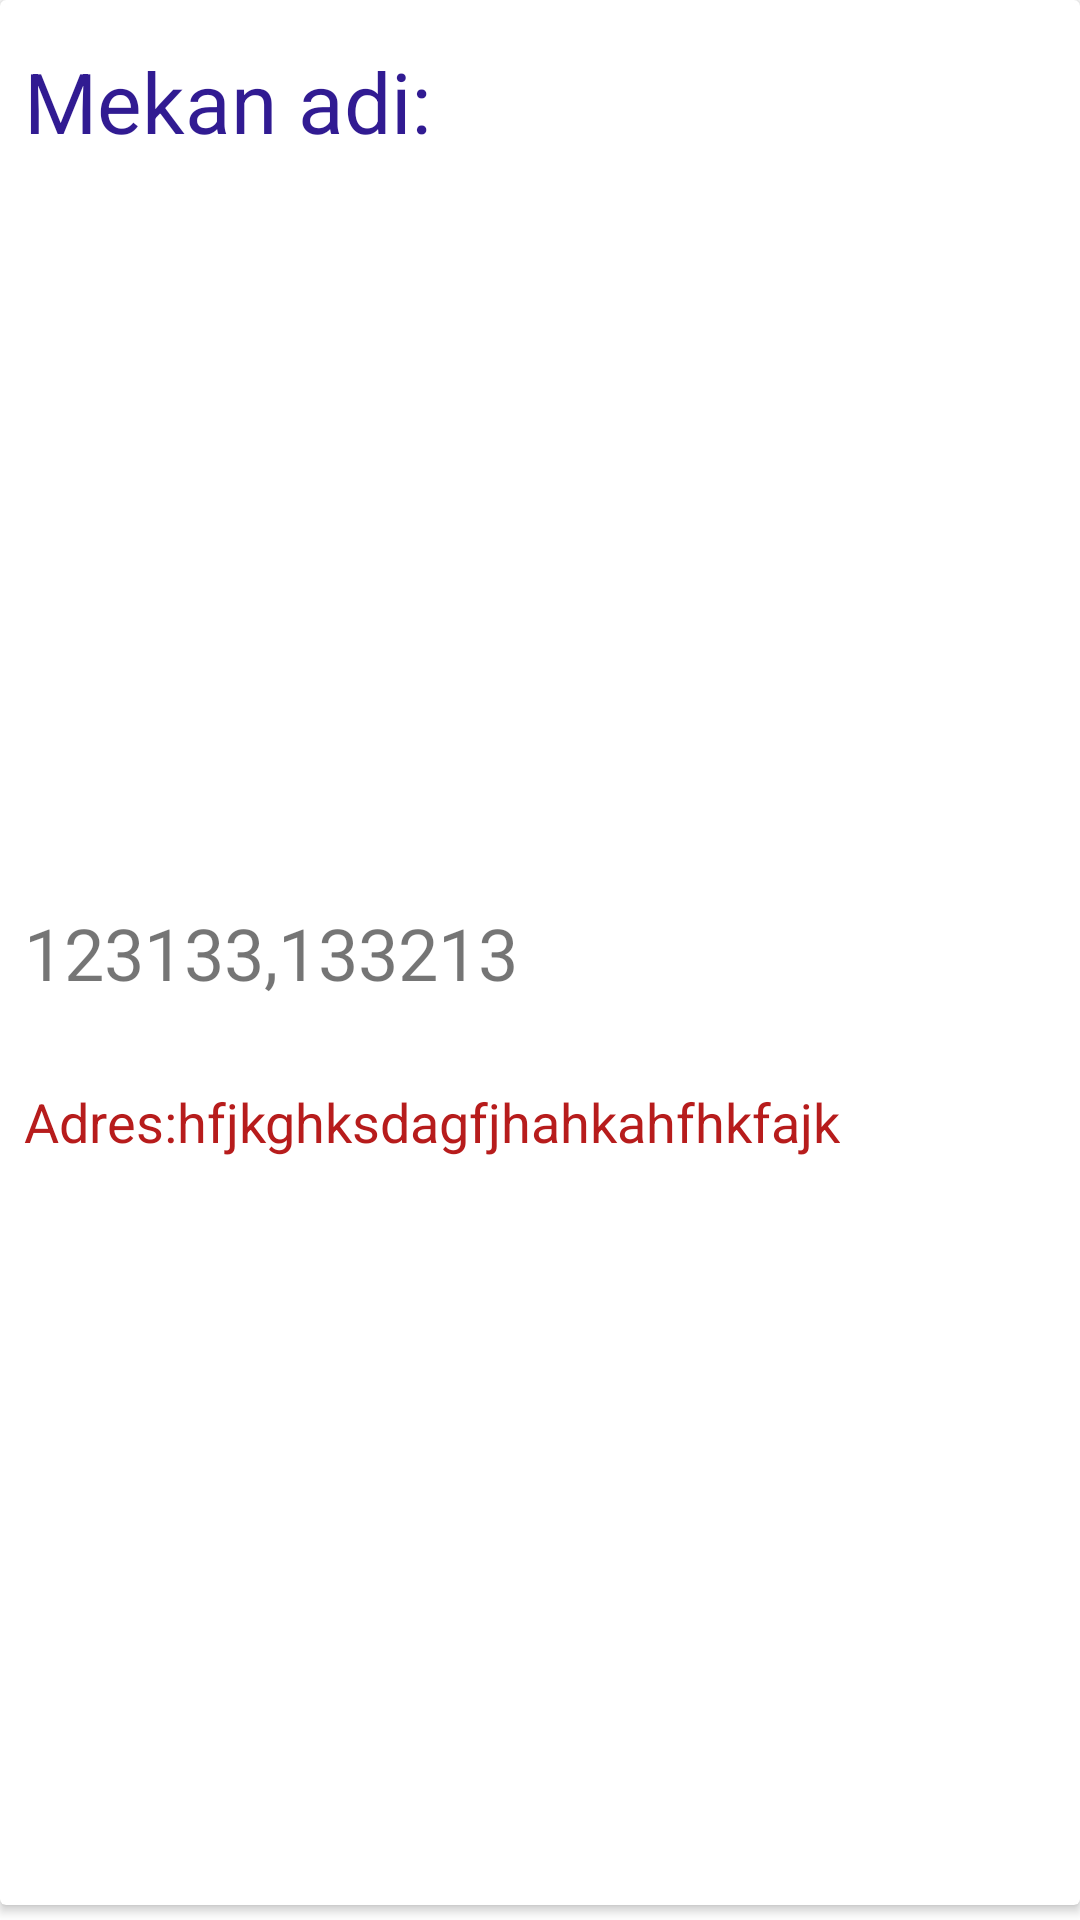

This screen was rendered from an Android layout file. Write that file and the resources it references.
<!-- AndroidManifest.xml: application theme Theme.GooglePlacesApp -->
<!-- res/layout/places_card_design.xml -->
<?xml version="1.0" encoding="utf-8"?>
<LinearLayout xmlns:android="http://schemas.android.com/apk/res/android"
xmlns:app="http://schemas.android.com/apk/res-auto"
xmlns:tools="http://schemas.android.com/tools"
    android:layout_width="match_parent"
    android:layout_height="200dp"
    android:orientation="vertical">

    <androidx.cardview.widget.CardView
        android:layout_width="match_parent"
        android:layout_marginBottom="5dp"
        android:layout_height="match_parent">

        <androidx.constraintlayout.widget.ConstraintLayout
            android:layout_width="match_parent"
            android:layout_height="match_parent">

            <TextView
                android:id="@+id/textViewLocation"
                android:layout_width="wrap_content"
                android:layout_height="wrap_content"
                android:layout_marginStart="8dp"
                android:text="123133,133213"
                android:textSize="24sp"
                app:layout_constraintBottom_toBottomOf="parent"
                app:layout_constraintStart_toStartOf="parent"
                app:layout_constraintTop_toTopOf="parent" />

            <TextView
                android:id="@+id/textViewAdress"
                android:layout_width="wrap_content"
                android:layout_height="wrap_content"
                android:layout_marginStart="8dp"
                android:layout_marginTop="28dp"
                android:text="Adres:hfjkghksdagfjhahkahfhkfajk"
                android:textColor="#B71C1C"
                android:textSize="18sp"
                app:layout_constraintStart_toStartOf="parent"
                app:layout_constraintTop_toBottomOf="@+id/textViewLocation" />

            <TextView
                android:id="@+id/textViewName"
                android:layout_width="wrap_content"
                android:layout_height="wrap_content"
                android:layout_marginStart="8dp"
                android:layout_marginTop="15dp"
                android:text="Mekan adi:"
                android:textColor="#311B92"
                android:textSize="28sp"
                app:layout_constraintStart_toStartOf="parent"
                app:layout_constraintTop_toTopOf="parent" />
        </androidx.constraintlayout.widget.ConstraintLayout>
    </androidx.cardview.widget.CardView>
</LinearLayout>
<!-- resources referenced by this layout -->
<resources>
  <style name="Theme.GooglePlacesApp" parent="Theme.MaterialComponents.DayNight.DarkActionBar">
          
          <item name="colorPrimary">@color/purple_500</item>
          <item name="colorPrimaryVariant">@color/purple_700</item>
          <item name="colorOnPrimary">@color/white</item>
          
          <item name="colorSecondary">@color/teal_200</item>
          <item name="colorSecondaryVariant">@color/teal_700</item>
          <item name="colorOnSecondary">@color/black</item>
          
          <item name="android:statusBarColor" tools:targetApi="l">?attr/colorPrimaryVariant</item>
          
      </style>
  <!-- not gathered from this repository: default colours our renderer supplied (Android Studio template values) -->
  <color name="purple_500">#FF6200EE</color>
  <color name="purple_700">#FF3700B3</color>
  <color name="teal_200">#FF03DAC5</color>
  <color name="teal_700">#FF018786</color>
  <color name="black">#FF000000</color>
  <color name="white">#FFFFFFFF</color>
</resources>
